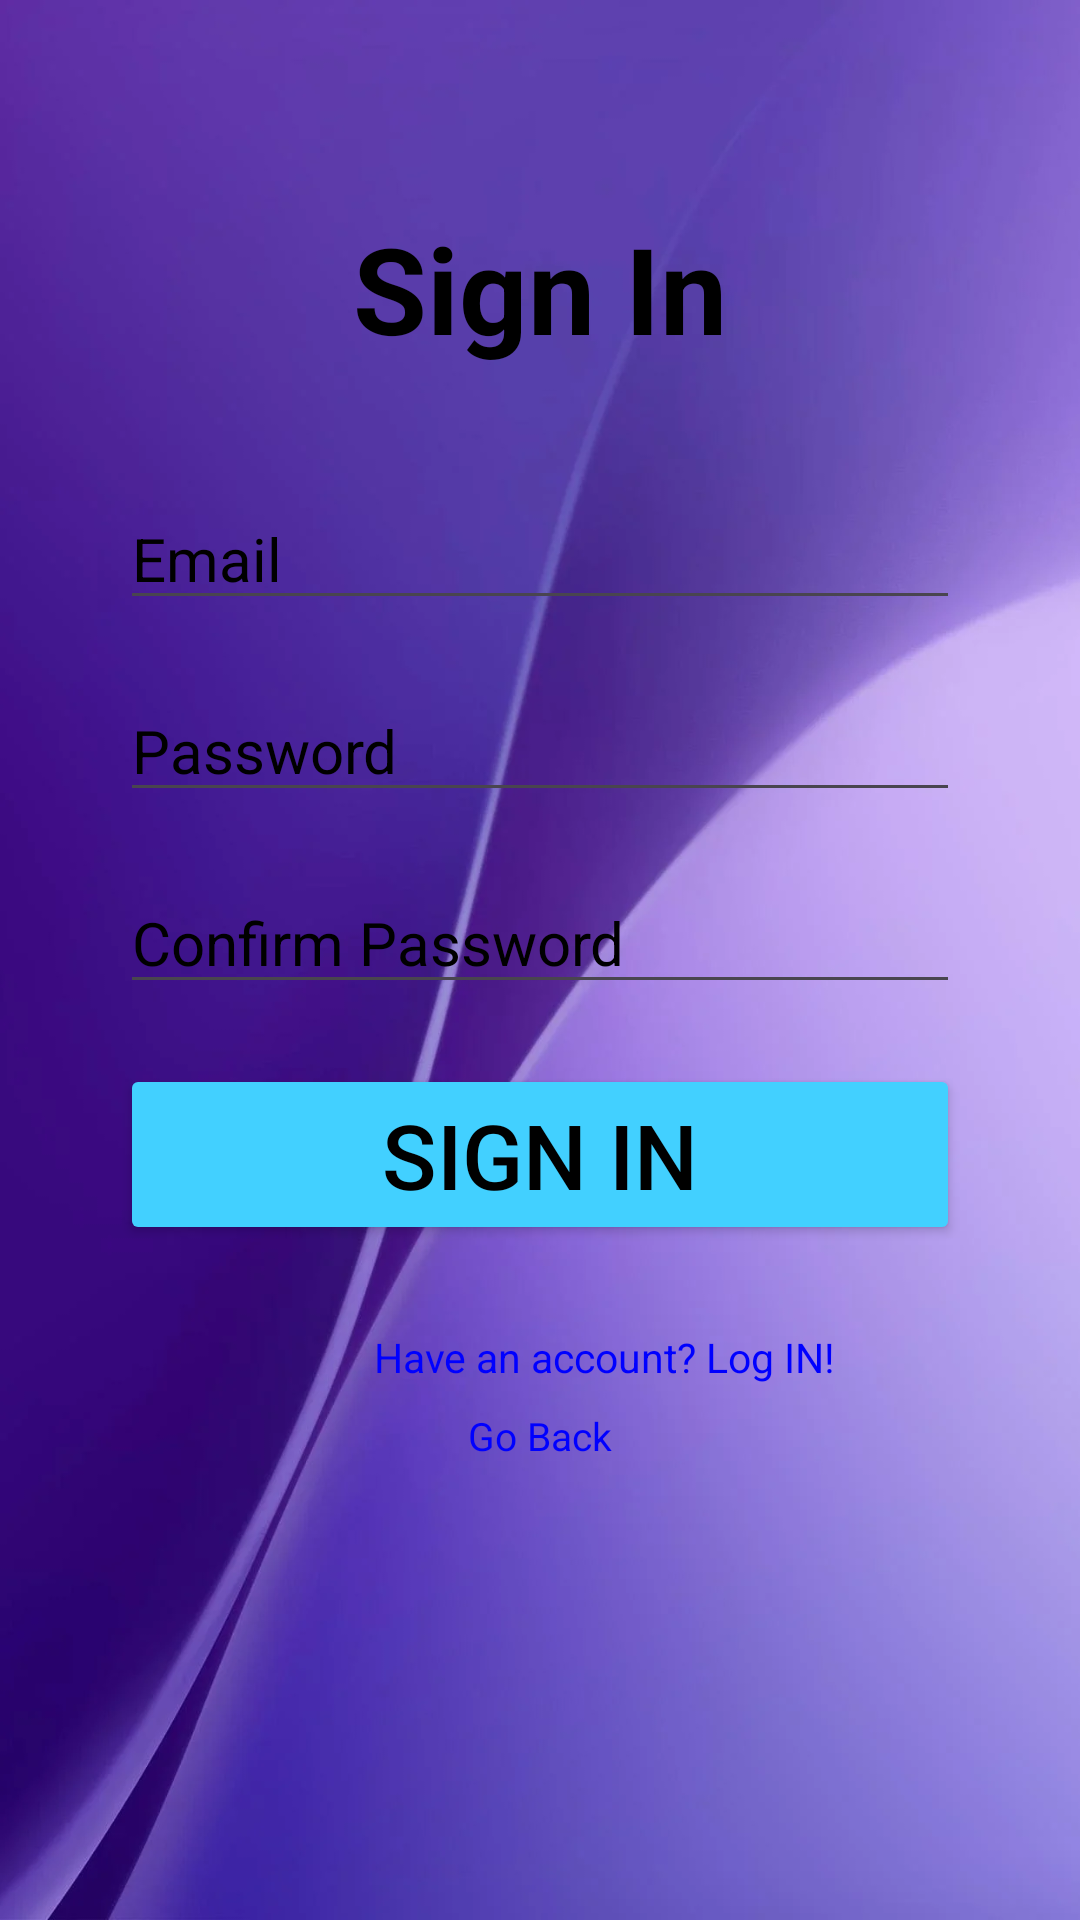

This screen was rendered from an Android layout file. Write that file and the resources it references.
<!-- AndroidManifest.xml: application theme Theme.Chekers -->
<!-- res/layout/activity_sign_in.xml -->
<?xml version="1.0" encoding="utf-8"?>
<RelativeLayout xmlns:android="http://schemas.android.com/apk/res/android"
    xmlns:tools="http://schemas.android.com/tools"
    android:layout_width="match_parent"
    android:layout_height="match_parent"
    android:background="@drawable/login"
    android:padding="30dp"
    tools:context=".logIn">
    <TextView
        android:id="@+id/logIn"
        android:layout_width="wrap_content"
        android:layout_height="wrap_content"
        android:text="Sign In"
        android:textSize="40dp"
        android:textStyle="bold"
        android:textColor="@color/black"
        android:layout_centerHorizontal="true"
        android:layout_above="@+id/loginLayout"
        android:padding="30dp"
        >

    </TextView>

    <LinearLayout
        android:id="@+id/loginLayout"
        android:layout_width="match_parent"
        android:layout_height="wrap_content"
        android:layout_centerInParent="true"
        android:orientation="vertical">

        <EditText
            android:id="@+id/signIn_email"
            android:layout_width="match_parent"
            android:layout_height="wrap_content"
            android:layout_margin="10dp"
            android:textColor="@color/black"
            android:textSize="20dp"
            android:hint="Email"
            android:textColorHint="@color/black"
            android:inputType="textEmailAddress"/>
        <EditText
            android:id="@+id/signIn_password"
            android:layout_width="match_parent"
            android:layout_height="wrap_content"
            android:layout_centerHorizontal="true"
            android:layout_centerVertical="true"
            android:layout_margin="10dp"
            android:textColor="@color/black"
            android:textSize="20dp"
            android:maxLength="12"
            android:hint="Password"
            android:textColorHint="@color/black"
            android:inputType="textPassword"/>
        <EditText
            android:id="@+id/signIn_confirmpassword"
            android:layout_width="match_parent"
            android:layout_height="wrap_content"
            android:layout_centerHorizontal="true"
            android:layout_centerVertical="true"
            android:layout_margin="10dp"
            android:textColor="@color/black"
            android:textSize="20dp"
            android:maxLength="12"
            android:hint="Confirm Password"
            android:textColorHint="@color/black"
            android:inputType="textPassword"/>
        <Button
            android:id="@+id/signIn_button"
            android:layout_width="match_parent"
            android:layout_height="wrap_content"
            android:layout_margin="10dp"
            android:backgroundTint="@color/deepskyblue"
            android:text="Sign In"
            android:textColor="@color/black"
            android:textSize="30dp">
        </Button>
        <TextView
            android:id="@+id/signInRedirect"
            android:layout_width="wrap_content"
            android:layout_height="wrap_content"
            android:layout_gravity="center"
            android:layout_marginTop="10dp"
            android:padding="8dp"
            android:text="
            Have an account? Log IN!"
            android:textColor="@color/blue"
            android:textSize="13.5sp" />

        <TextView
            android:layout_width="wrap_content"
            android:layout_height="wrap_content"
            android:id="@+id/Goback"
            android:text="Go Back"
            android:textAlignment="center"
            android:layout_gravity="center"
            android:textSize="13sp"
            android:textColor="@color/blue"
            />
    </LinearLayout>

</RelativeLayout>
<!-- resources referenced by this layout -->
<resources>
  <color name="black">#000000</color>
  <color name="blue">#0000FF</color>
  <color name="deepskyblue">#42D0FF</color>
  <!-- drawable login: png bitmap (drawable, 316646 bytes) -->
  <style name="Theme.Chekers" parent="Base.Theme.Chekers" />
  <style name="Base.Theme.Chekers" parent="Theme.Material3.DayNight.NoActionBar">
          
          
      </style>
</resources>
